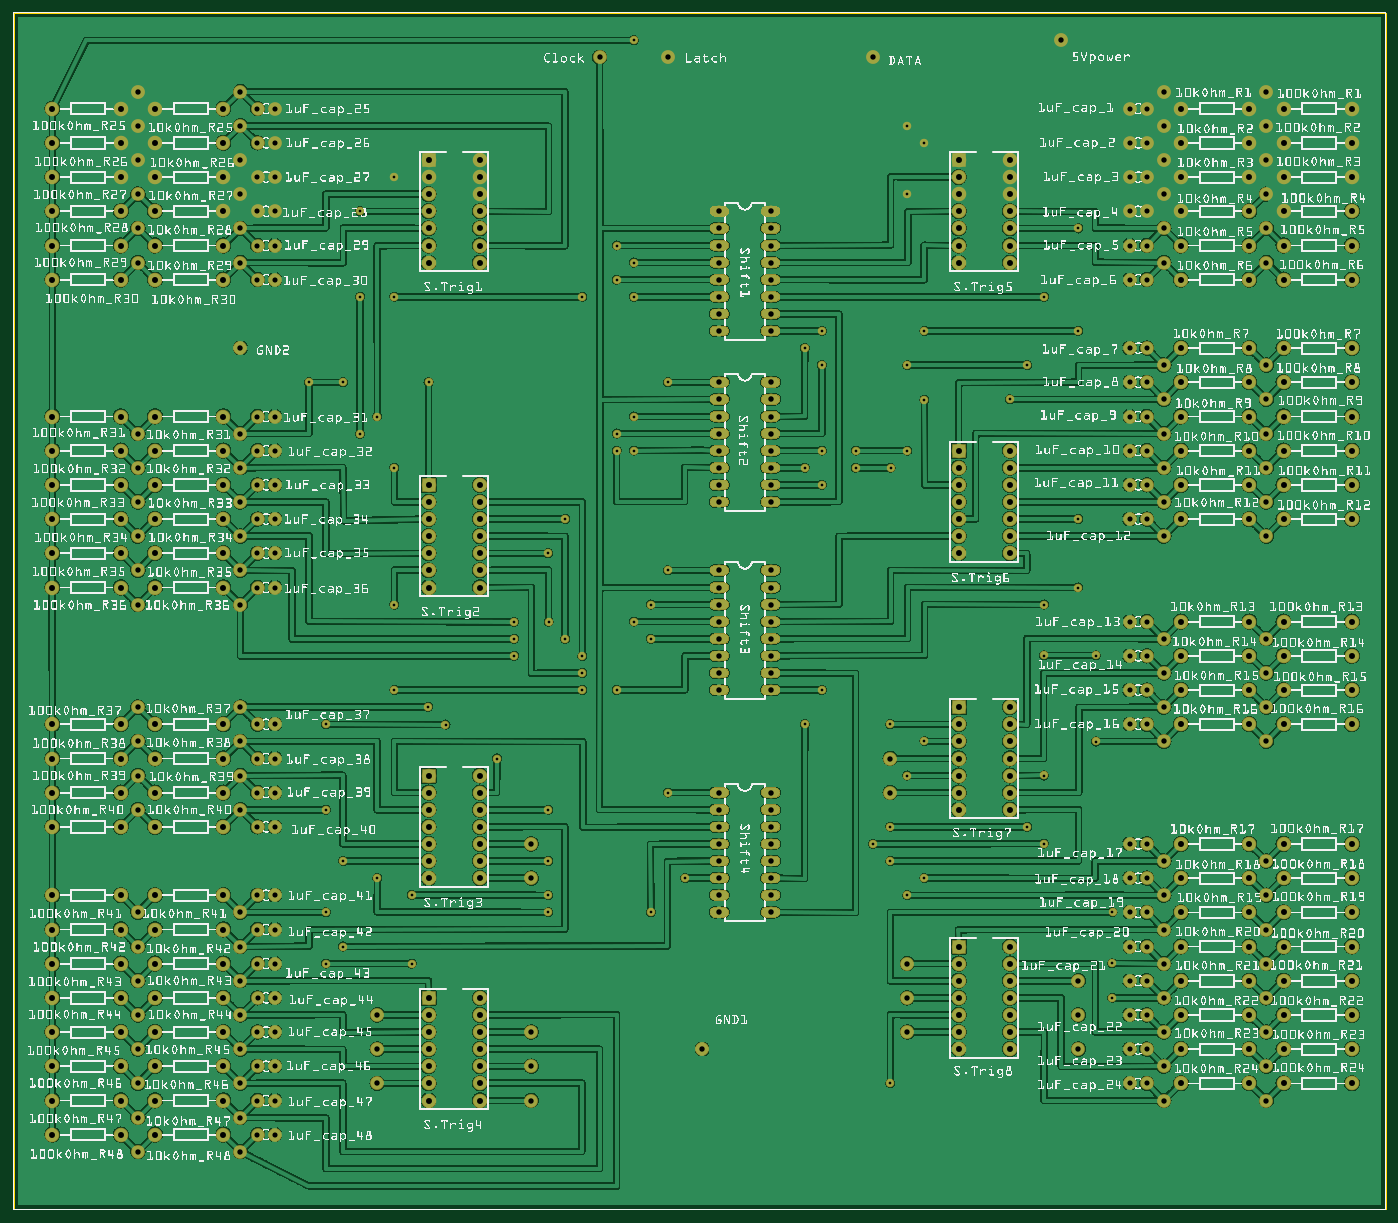
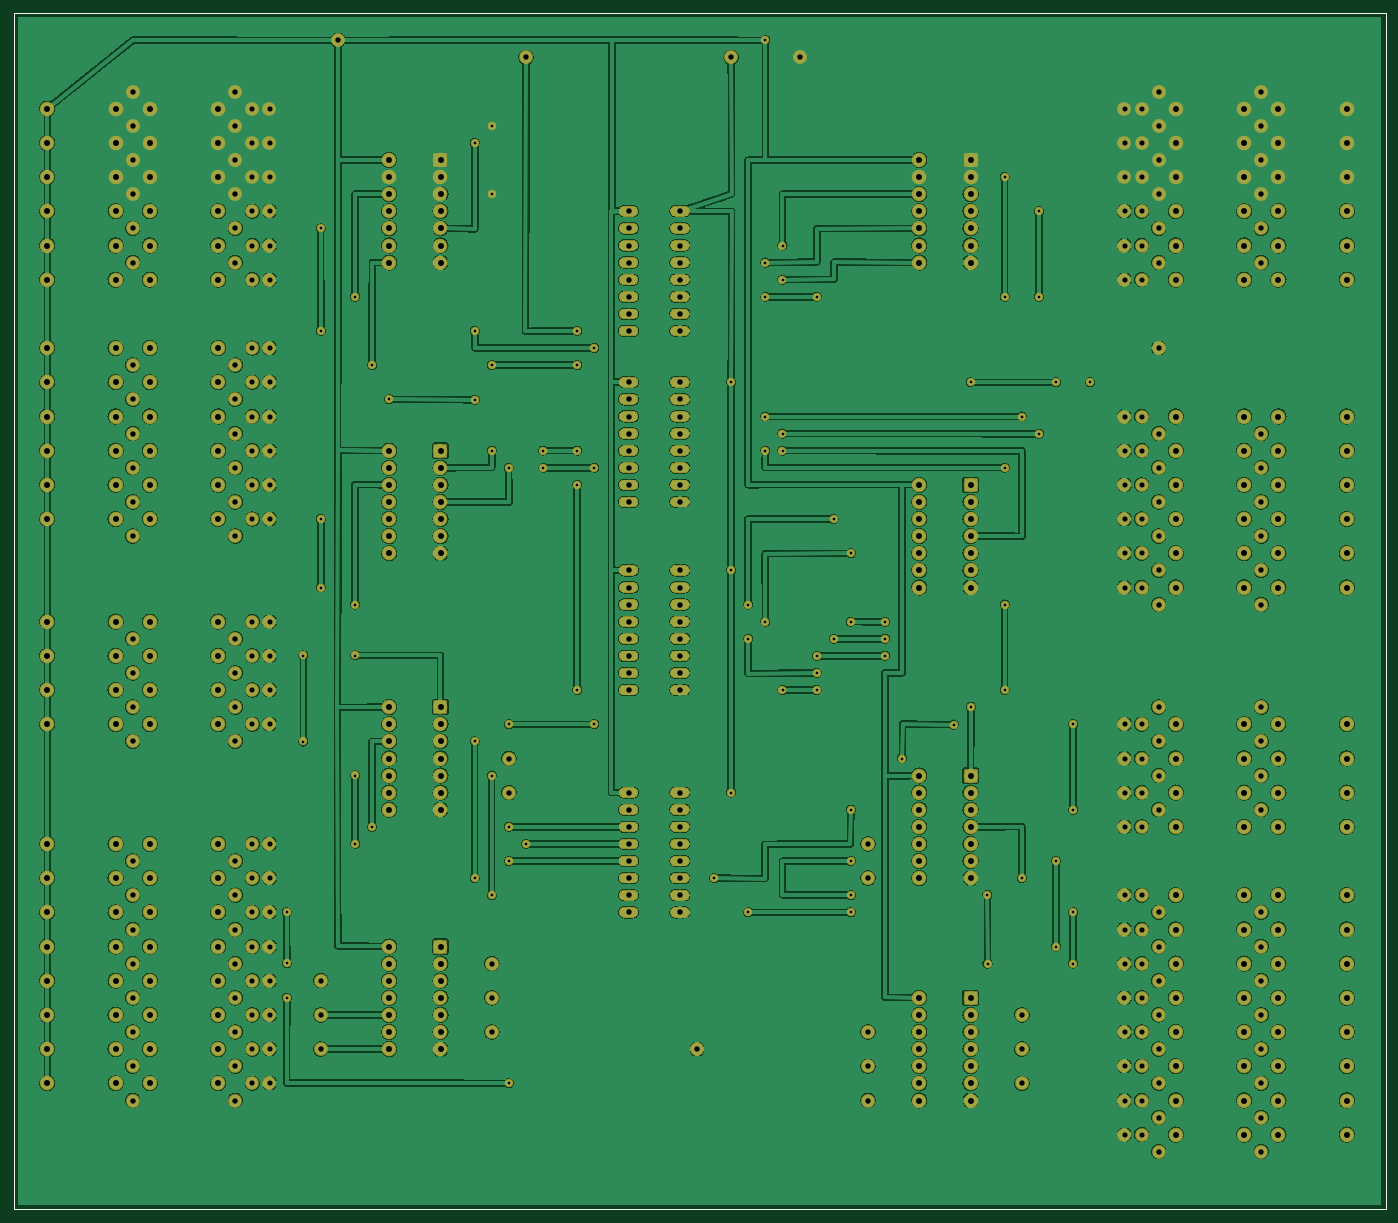
Circuit board: 8 layer files. Board 203.8 x 177.8 mm.
- outline: stereotaxic wiring v2 - gerber_contour.gm1 (395 bytes)
- bottom_copper: stereotaxic wiring v2 - gerber_copperBottom.gbl (3353302 bytes)
- top_copper: stereotaxic wiring v2 - gerber_copperTop.gtl (3172229 bytes)
- drill: stereotaxic wiring v2 - gerber_drill.txt (11129 bytes)
- bottom_mask: stereotaxic wiring v2 - gerber_maskBottom.gbs (183405 bytes)
- top_mask: stereotaxic wiring v2 - gerber_maskTop.gts (184429 bytes)
- bottom_silk: stereotaxic wiring v2 - gerber_silkBottom.gbo (383 bytes)
- top_silk: stereotaxic wiring v2 - gerber_silkTop.gto (4053155 bytes)

=== outline: stereotaxic wiring v2 - gerber_contour.gm1 ===
G04 MADE WITH FRITZING*
G04 WWW.FRITZING.ORG*
G04 DOUBLE SIDED*
G04 HOLES PLATED*
G04 CONTOUR ON CENTER OF CONTOUR VECTOR*
%ASAXBY*%
%FSLAX23Y23*%
%MOIN*%
%OFA0B0*%
%SFA1.0B1.0*%
%ADD10R,8.031500X7.007370*%
%ADD11C,0.008000*%
%ADD10C,0.008*%
%LNCONTOUR*%
G90*
G70*
G54D10*
G54D11*
X4Y7003D02*
X8028Y7003D01*
X8028Y4D01*
X4Y4D01*
X4Y7003D01*
D02*
G04 End of contour*
M02*
=== bottom_copper: stereotaxic wiring v2 - gerber_copperBottom.gbl (3353302 bytes, source omitted) ===
=== top_copper: stereotaxic wiring v2 - gerber_copperTop.gtl (3172229 bytes, source omitted) ===
=== drill: stereotaxic wiring v2 - gerber_drill.txt (11129 bytes, source omitted) ===
=== bottom_mask: stereotaxic wiring v2 - gerber_maskBottom.gbs (183405 bytes, source omitted) ===
=== top_mask: stereotaxic wiring v2 - gerber_maskTop.gts (184429 bytes, source omitted) ===
=== bottom_silk: stereotaxic wiring v2 - gerber_silkBottom.gbo ===
G04 MADE WITH FRITZING*
G04 WWW.FRITZING.ORG*
G04 DOUBLE SIDED*
G04 HOLES PLATED*
G04 CONTOUR ON CENTER OF CONTOUR VECTOR*
%ASAXBY*%
%FSLAX23Y23*%
%MOIN*%
%OFA0B0*%
%SFA1.0B1.0*%
%ADD10R,8.031500X7.007370X8.015500X6.991370*%
%ADD11C,0.008000*%
%LNSILK0*%
G90*
G70*
G54D11*
X4Y7003D02*
X8028Y7003D01*
X8028Y4D01*
X4Y4D01*
X4Y7003D01*
D02*
G04 End of Silk0*
M02*
=== top_silk: stereotaxic wiring v2 - gerber_silkTop.gto (4053155 bytes, source omitted) ===
